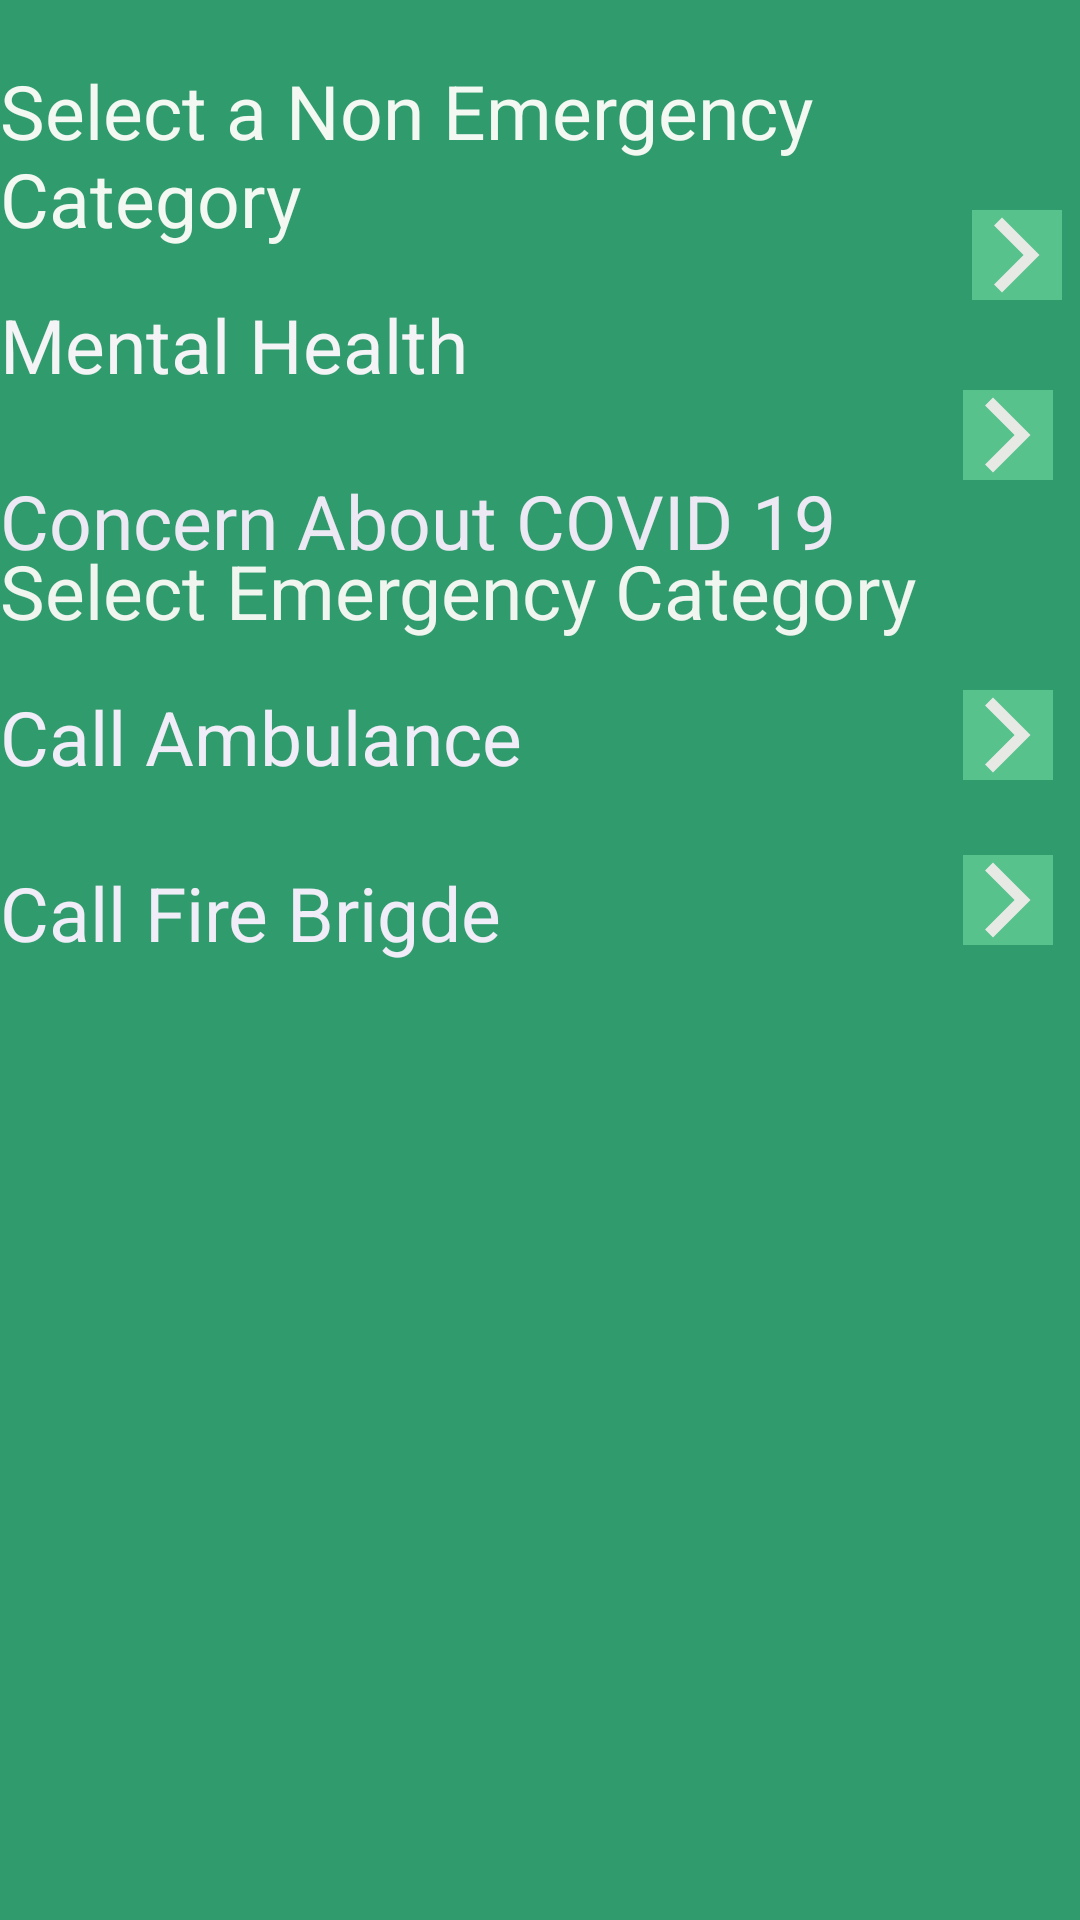

Layout XML and referenced resources for this Android screen:
<!-- AndroidManifest.xml: application theme AppTheme -->
<!-- res/layout/activity_services.xml -->
<?xml version="1.0" encoding="utf-8"?>
<RelativeLayout xmlns:android="http://schemas.android.com/apk/res/android"
    xmlns:app="http://schemas.android.com/apk/res-auto"
    xmlns:tools="http://schemas.android.com/tools"
    android:layout_width="match_parent"
    android:layout_height="match_parent"
    android:background="@drawable/gradient_background5"
    android:orientation="vertical"
    tools:context=".Services">
    <TextView
        android:layout_width="match_parent"
        android:layout_height="wrap_content"
        android:layout_marginTop="20sp"
        android:id="@+id/text4"
        android:text="Select a Non Emergency Category"
        android:textSize="25sp"
        android:textColor="#F3F8F3"/>
    <TextView
        android:layout_width="wrap_content"
        android:text="Mental Health"
        android:textSize="25sp"
        android:textColor="#F4F3F6"
        android:layout_marginTop="15sp"
        android:id="@+id/text3"
        android:layout_below="@id/text4"
        android:layout_height="wrap_content"/>
    <TextView
        android:layout_width="wrap_content"
        android:text="Concern About COVID 19"
        android:textSize="25sp"
        android:textColor="#EDE9F4"
        android:id="@+id/text2"
        android:layout_marginTop="25sp"
        android:layout_below="@id/text3"
        android:layout_height="wrap_content"/>
    <ImageButton
        android:layout_width="wrap_content"
        android:layout_height="wrap_content"
        android:id="@+id/imagebtn"
        android:layout_marginLeft="45sp"
        android:background="#57C28C"
        android:src="@drawable/ic_baseline_arrow_forward_ios_24"
        android:layout_marginTop="70sp"
        android:layout_toRightOf="@id/text2"/>
    <ImageButton
        android:layout_width="wrap_content"
        android:layout_height="wrap_content"
        android:id="@+id/imagebtn2"
        android:layout_marginLeft="165sp"
        android:background="#57C28C"
        android:src="@drawable/ic_baseline_arrow_forward_ios_24"
        android:layout_marginTop="130sp"
        android:layout_toRightOf="@id/text3"/>
    <TextView
        android:layout_width="match_parent"
        android:layout_height="wrap_content"
        android:layout_below="@id/imagebtn2"
        android:layout_marginTop="20sp"
        android:text="Select Emergency Category"
        android:textSize="25sp"
        android:textColor="#F0F5F0"
        android:id="@+id/text1"/>
    <TextView
        android:layout_width="match_parent"
        android:layout_height="wrap_content"
        android:id="@+id/text0"
        android:text="Call Ambulance"
        android:textSize="25sp"
        android:textColor="#F0EDF8"
        android:layout_marginTop="15sp"
        android:layout_below="@id/text1"/>
    <ImageButton
        android:layout_width="wrap_content"
        android:layout_height="wrap_content"
        android:id="@+id/imagebtn3"
        android:layout_marginLeft="165sp"
        android:background="#57C28C"
        android:src="@drawable/ic_baseline_arrow_forward_ios_24"
        android:layout_marginTop="230sp"
        android:layout_toRightOf="@id/text3"/>
    <TextView
        android:layout_width="match_parent"
        android:layout_height="wrap_content"
        android:id="@+id/text9"
        android:text="Call Fire Brigde"
        android:textSize="25sp"
        android:textColor="#F0EDF8"
        android:layout_marginTop="25sp"
        android:layout_below="@id/text0"/>
    <ImageButton
        android:layout_width="wrap_content"
        android:layout_height="wrap_content"
        android:id="@+id/imagebtn4"
        android:layout_marginLeft="165sp"
        android:background="#57C28C"
        android:src="@drawable/ic_baseline_arrow_forward_ios_24"
        android:layout_marginTop="285sp"
        android:layout_toRightOf="@id/text3"/>
</RelativeLayout>
<!-- resources referenced by this layout -->
<resources>
  <!-- drawable gradient_background5 (drawable) -->
  <?xml version="1.0" encoding="utf-8"?>
  <selector xmlns:android="http://schemas.android.com/apk/res/android">
      <item>
          <shape>
              <gradient android:angle="90"
                  android:startColor="#309B6C"
                  android:endColor="#309B6C"/>
          </shape>
      </item>
  </selector>
  <!-- drawable ic_baseline_arrow_forward_ios_24 (drawable) -->
  <vector android:height="30dp" android:tint="#E7EAE4"
      android:viewportHeight="24" android:viewportWidth="24"
      android:width="30dp" xmlns:android="http://schemas.android.com/apk/res/android">
      <path android:fillColor="@android:color/white" android:pathData="M5.88,4.12L13.76,12l-7.88,7.88L8,22l10,-10L8,2z"/>
  </vector>
  <style name="AppTheme" parent="Theme.MaterialComponents.Light.NoActionBar">
          
          <item name="colorPrimary">@color/colorPrimary</item>
          <item name="colorPrimaryDark">@color/colorPrimaryDark</item>
          <item name="colorAccent">@color/colorAccent</item>
      </style>
  <color name="colorPrimary">#1A833B</color>
  <color name="colorPrimaryDark">#3700B3</color>
  <color name="colorAccent">#33D3A8</color>
</resources>
